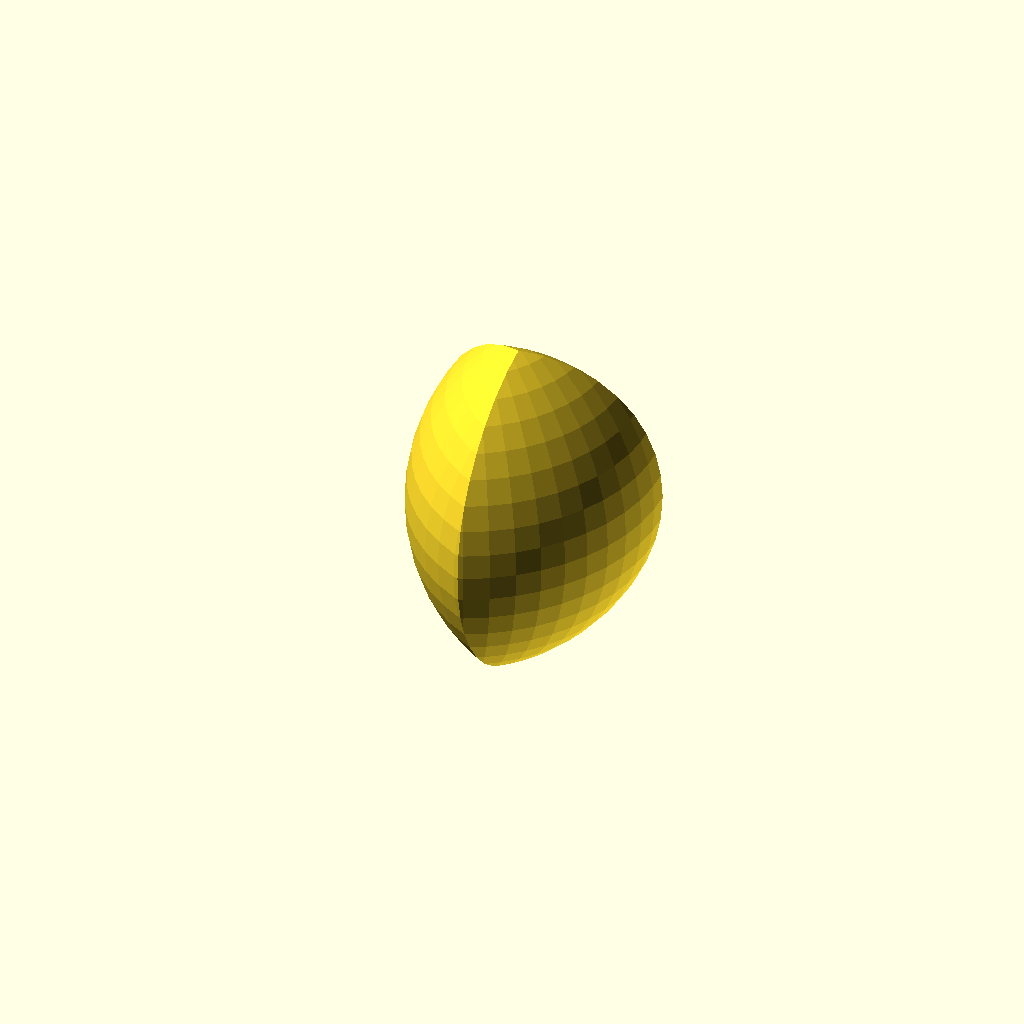
Cell 1 — every parameter at its default value.
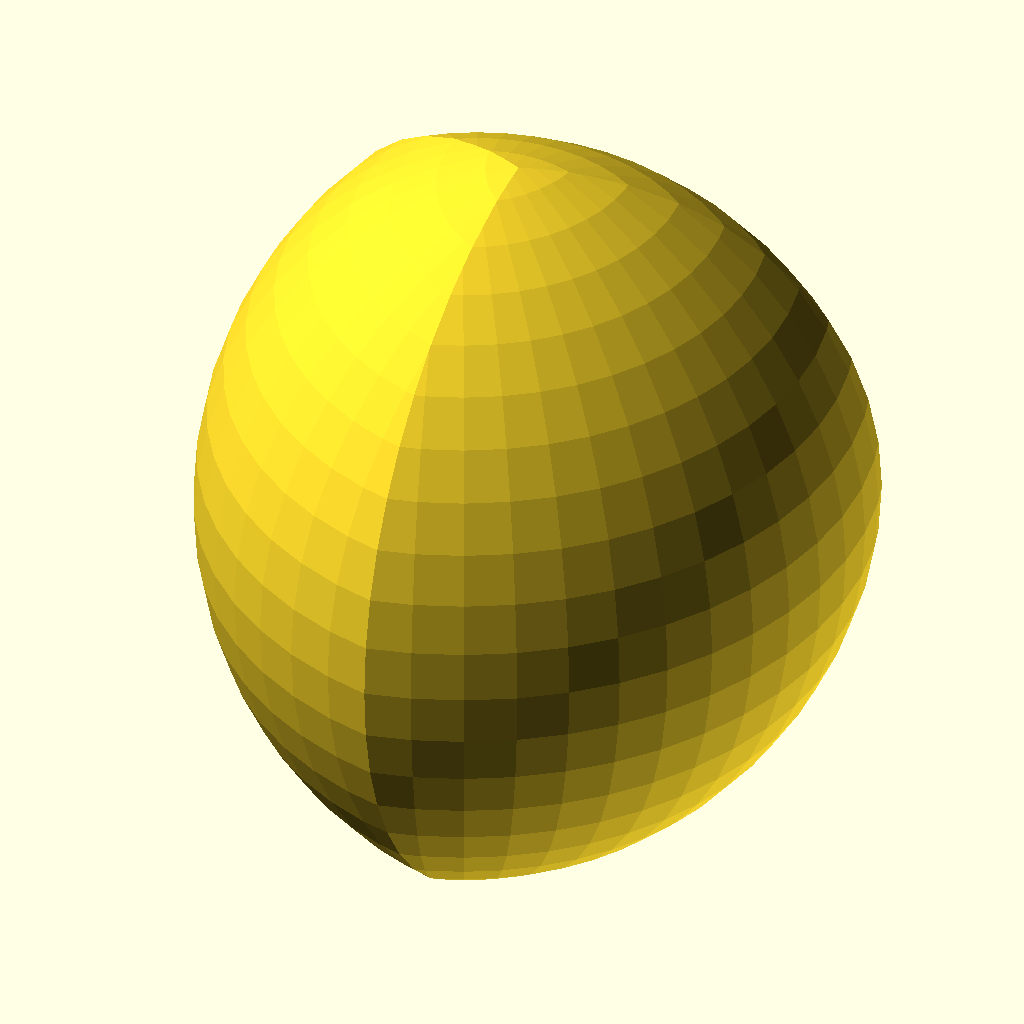
Cell 2: the same model with r = 50.
One fixed orthographic camera (rotation 55°, 0°, 25°; colour scheme Cornfield) for every cell.
The OpenSCAD source (inputs/thingiverse/thing-3133288/files/sphere_intersection.scad):
r = 25;
d = 20;
dh = d/2;
$fn = 50;

spheres();

module spheres() {
    intersection() {
        spA();
        spB();
        spC();
        }
    }

module spObject(){
    sphere(r, $fn, center=true);
    }

module spA() translate([d, 0, 0]) spObject();
module spB() translate([dh, -dh*1.732, 0]) spObject();
module spC() spObject();

echo(version=version());
Customizer parameters (derived from the source; name, type, default, range or options):
r: number, default 25
d: number, default 20
